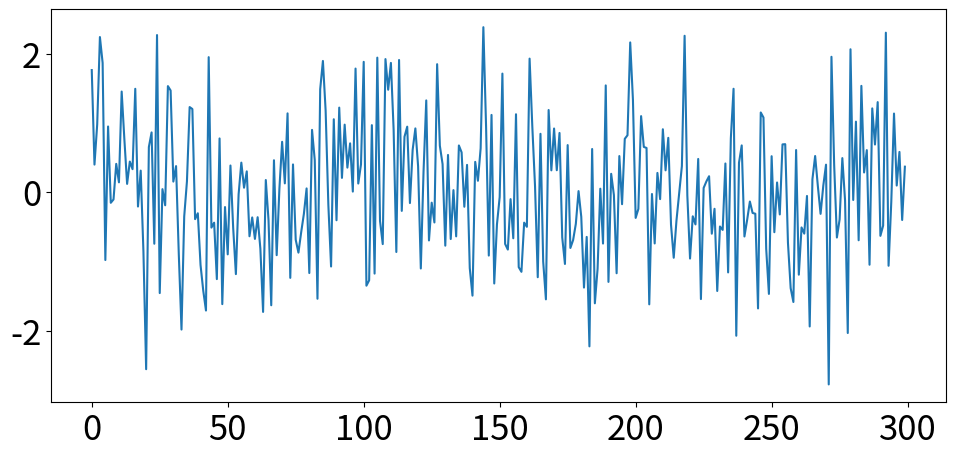

Write the Python code that produced this figure.
import matplotlib.pyplot as plt
import numpy as np

np.random.seed(0)

y_data = np.random.normal(loc=0, scale=1, size=(300,))

fig, ax = plt.subplots(figsize=(10,5))
ax.plot(y_data)

fig.tight_layout(pad=3)
ax.tick_params(labelsize=25)

plt.show()